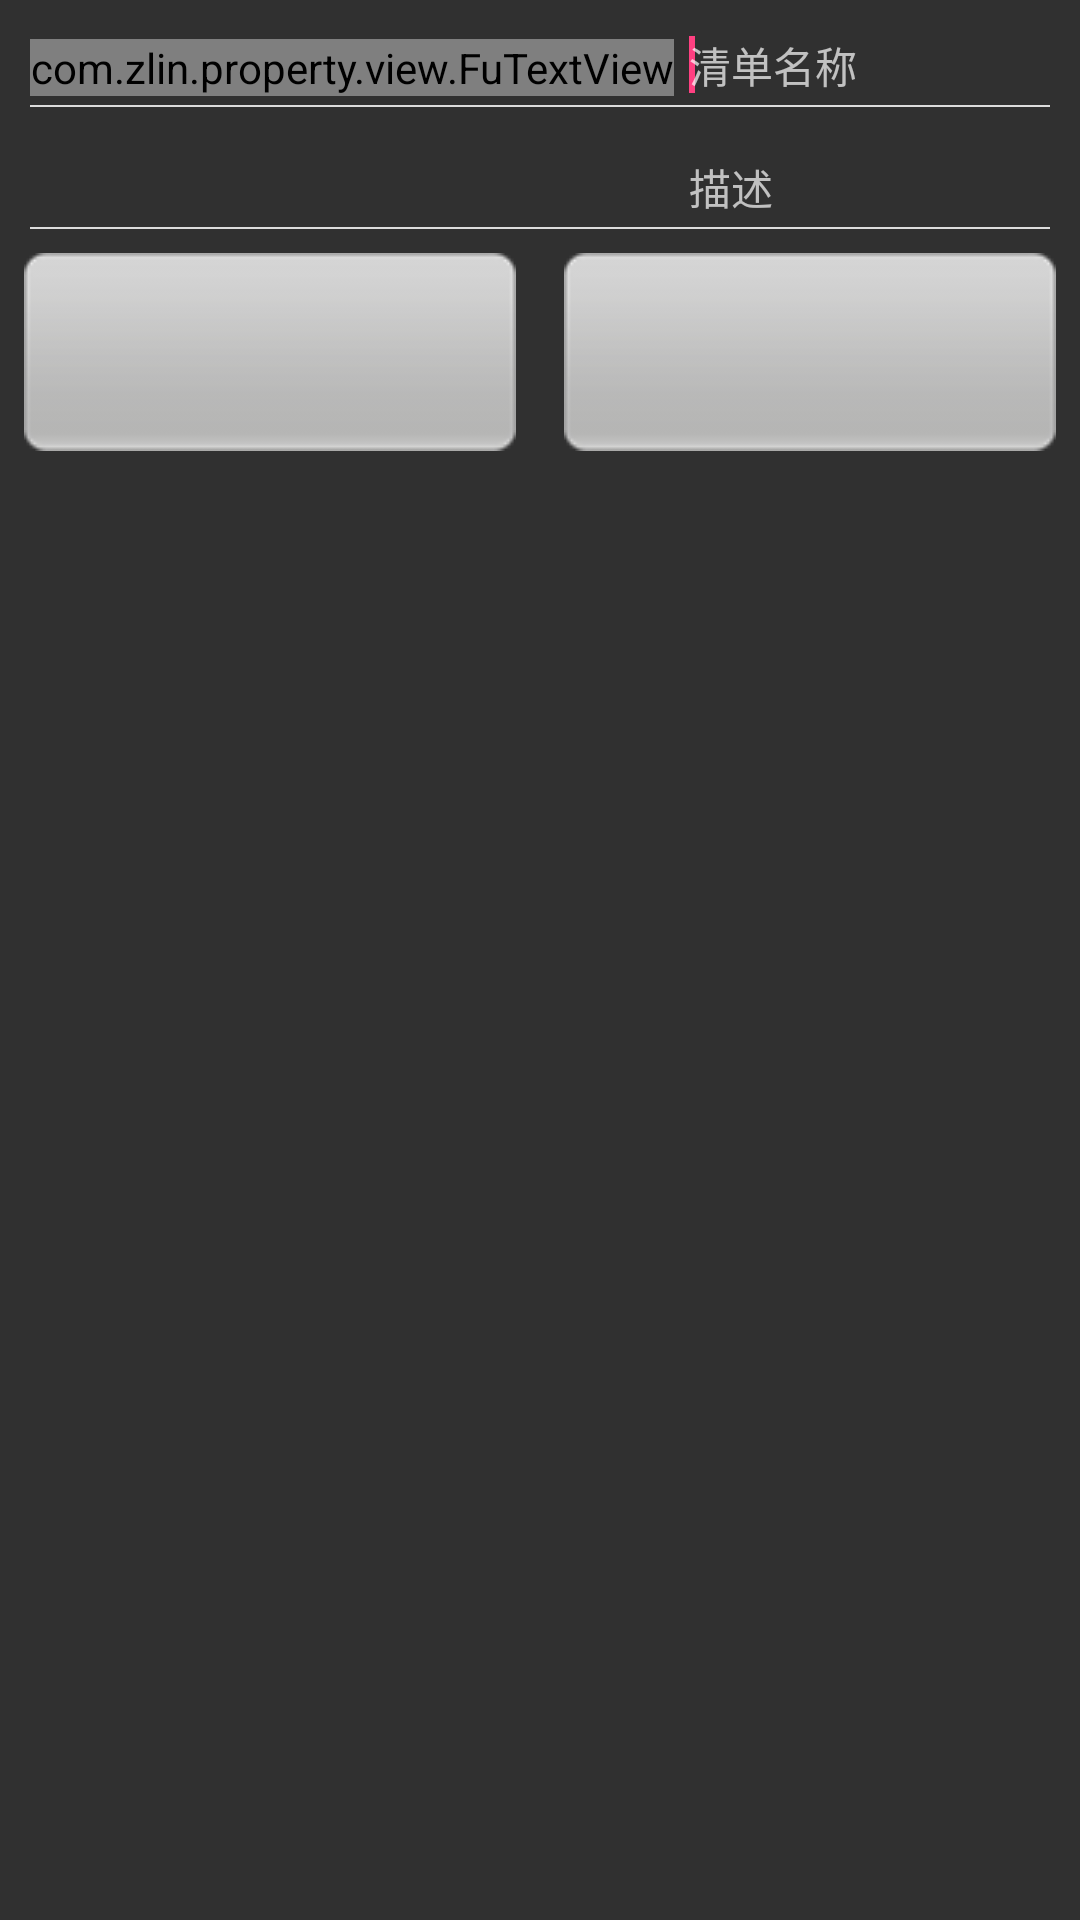

Layout XML and referenced resources for this Android screen:
<!-- AndroidManifest.xml: application theme AppTheme -->
<!-- res/layout/add_menu_list_dialog.xml -->
<?xml version="1.0" encoding="utf-8"?>
<LinearLayout xmlns:android="http://schemas.android.com/apk/res/android"
    android:layout_width="match_parent"
    android:layout_height="wrap_content"
    android:orientation="vertical" >

    <LinearLayout
        android:layout_width="match_parent"
        android:layout_height="35dp"
        android:gravity="bottom"
        android:paddingBottom="3dp"
        android:paddingLeft="10dp"
        android:paddingRight="10dp" >

        <com.zlin.property.view.FuTextView
            android:layout_width="wrap_content"
            android:layout_height="wrap_content"
            android:text="*"
            android:textColor="#FF0000"
            android:textSize="20sp" />

        <EditText
            android:id="@+id/shoplist_name"
            android:layout_width="0dp"
            android:layout_height="wrap_content"
            android:layout_marginLeft="5dp"
            android:layout_weight="1"
            android:background="@null"
            android:ems="10"
            android:hint="清单名称"
            android:textColor="@color/bg_black"
            android:textSize="14sp" >

            <requestFocus />
        </EditText>
    </LinearLayout>

    <View
        android:layout_width="match_parent"
        android:layout_height="0.5dp"
        android:layout_marginLeft="10dp"
        android:layout_marginRight="10dp"
        android:background="#DCDCDC" />

    <LinearLayout
        android:layout_width="match_parent"
        android:layout_height="40dp"
        android:gravity="bottom"
        android:paddingBottom="3dp"
        android:paddingLeft="10dp"
        android:paddingRight="10dp" >

        <com.zlin.property.view.FuTextView
            android:layout_width="wrap_content"
            android:layout_height="wrap_content"
            android:text="*"
            android:textColor="#FF0000"
            android:textSize="20sp"
            android:visibility="invisible" />

        <EditText
            android:id="@+id/shoplist_description"
            android:layout_width="0dp"
            android:layout_height="wrap_content"
            android:layout_marginLeft="5dp"
            android:layout_weight="1"
            android:background="@null"
            android:ems="10"
            android:hint="描述"
            android:textColor="@color/bg_black"
            android:textSize="14sp" >
        </EditText>
    </LinearLayout>

    <View
        android:layout_width="match_parent"
        android:layout_height="0.5dp"
        android:layout_marginLeft="10dp"
        android:layout_marginRight="10dp"
        android:background="#DCDCDC" />

    <LinearLayout
        android:layout_width="fill_parent"
        android:layout_height="wrap_content"
        android:layout_marginTop="8dp"
        android:orientation="horizontal" >

        <Button
            android:id="@+id/shoplist_sure"
            style="@style/Theme_Message_Content"
            android:layout_width="0dip"
            android:layout_height="wrap_content"
            android:layout_marginBottom="8dip"
            android:layout_marginLeft="8dip"
            android:layout_marginRight="8dip"
            android:layout_weight="1"
            android:background="@drawable/uz_confirm_btn" />

        <Button
            android:id="@+id/shoplist_cancel"
            style="@style/Theme_Message_Content"
            android:layout_width="0dip"
            android:layout_height="wrap_content"
            android:layout_marginBottom="8dip"
            android:layout_marginLeft="8dip"
            android:layout_marginRight="8dip"
            android:layout_weight="1"
            android:background="@drawable/uz_confirm_btn" />
    </LinearLayout>

</LinearLayout>
<!-- resources referenced by this layout -->
<resources>
  <color name="bg_black">#000000</color>
  <!-- drawable uz_confirm_btn (drawable) -->
  <?xml version="1.0" encoding="UTF-8"?>
  <selector xmlns:android="http://schemas.android.com/apk/res/android">
  
      <item android:drawable="@drawable/bt_arlert_light_pr" android:state_pressed="true"/>
      <item android:drawable="@drawable/bt_arlert_light_nor"/>
  
  </selector>
  <style name="Theme_Message_Content">
          <item name="android:textSize">14sp</item>
          <item name="android:textColor">@color/bg_black</item>
      </style>
  <style name="AppTheme" parent="Theme.AppCompat">
          
          <item name="colorPrimary">@color/colorPrimary</item>
          <item name="colorPrimaryDark">@color/colorPrimaryDark</item>
          <item name="colorAccent">@color/colorAccent</item>
      </style>
  <color name="colorPrimary">#3F51B5</color>
  <color name="colorPrimaryDark">#303F9F</color>
  <color name="colorAccent">#FF4081</color>
</resources>
